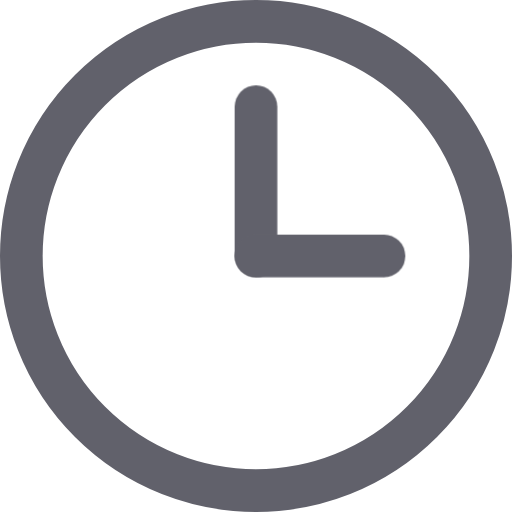
t = 0.00 s
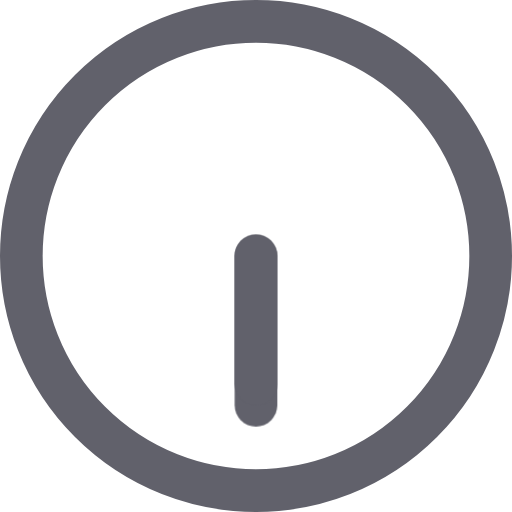
t = 0.25 s
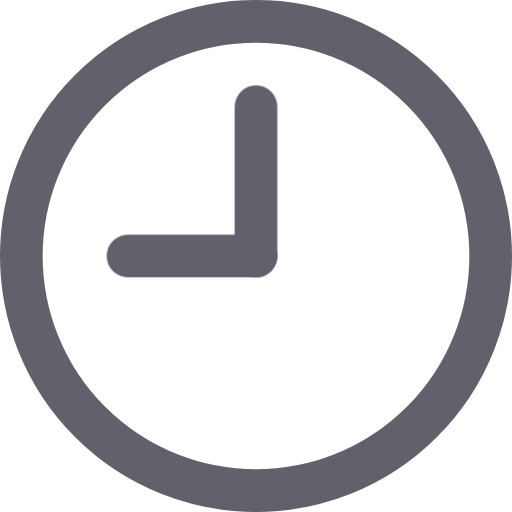
t = 0.50 s
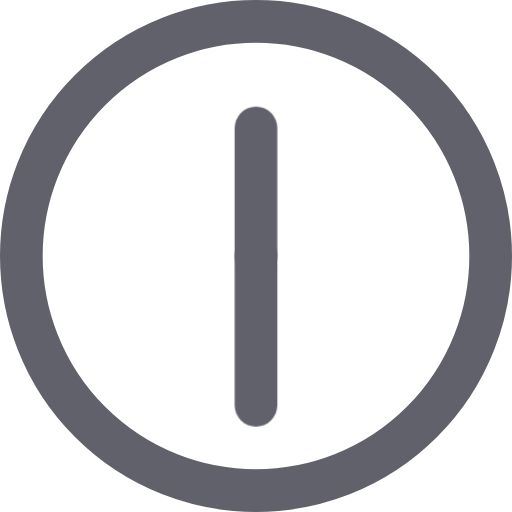
t = 0.75 s

The animated SVG that drew these frames (rendered in a browser with its animation timeline set to each time). Animation: 2 CSS @keyframes rules; one cycle of 1.00 s, repeats indefinitely.

<svg xmlns="http://www.w3.org/2000/svg" height="24" width="24" viewBox="0 0 24 24"><title>clock anim</title><g stroke-linecap="round" fill="#61616b" stroke-linejoin="round" class="nc-icon-wrapper"><g class="nc-loop-clock-anim-icon-o"><circle cx="12" cy="12" fill="none" r="11" stroke="#61616b" stroke-width="2"></circle><line data-color="color-2" fill="none" stroke="#61616b" stroke-width="2" x1="12" x2="12" y1="12" y2="5"></line><line data-color="color-2" fill="none" stroke="#61616b" stroke-width="2" x1="12" x2="12" y1="12" y2="6"></line></g><style data-cap="butt">.nc-loop-clock-anim-icon-o>*{--animation-duration:1s;transform-origin:50% 50%}.nc-loop-clock-anim-icon-o>:nth-last-child(2){animation:nc-loop-clock-anim-m calc(var(--animation-duration)/2) infinite linear}.nc-loop-clock-anim-icon-o>:nth-last-child(1){animation:nc-loop-clock-anim-h var(--animation-duration) infinite linear}@keyframes nc-loop-clock-anim-h{0%{transform:rotate(90deg)}100%{transform:rotate(450deg)}}@keyframes nc-loop-clock-anim-m{0%{transform:rotate(0)}100%{transform:rotate(360deg)}}</style></g></svg>
